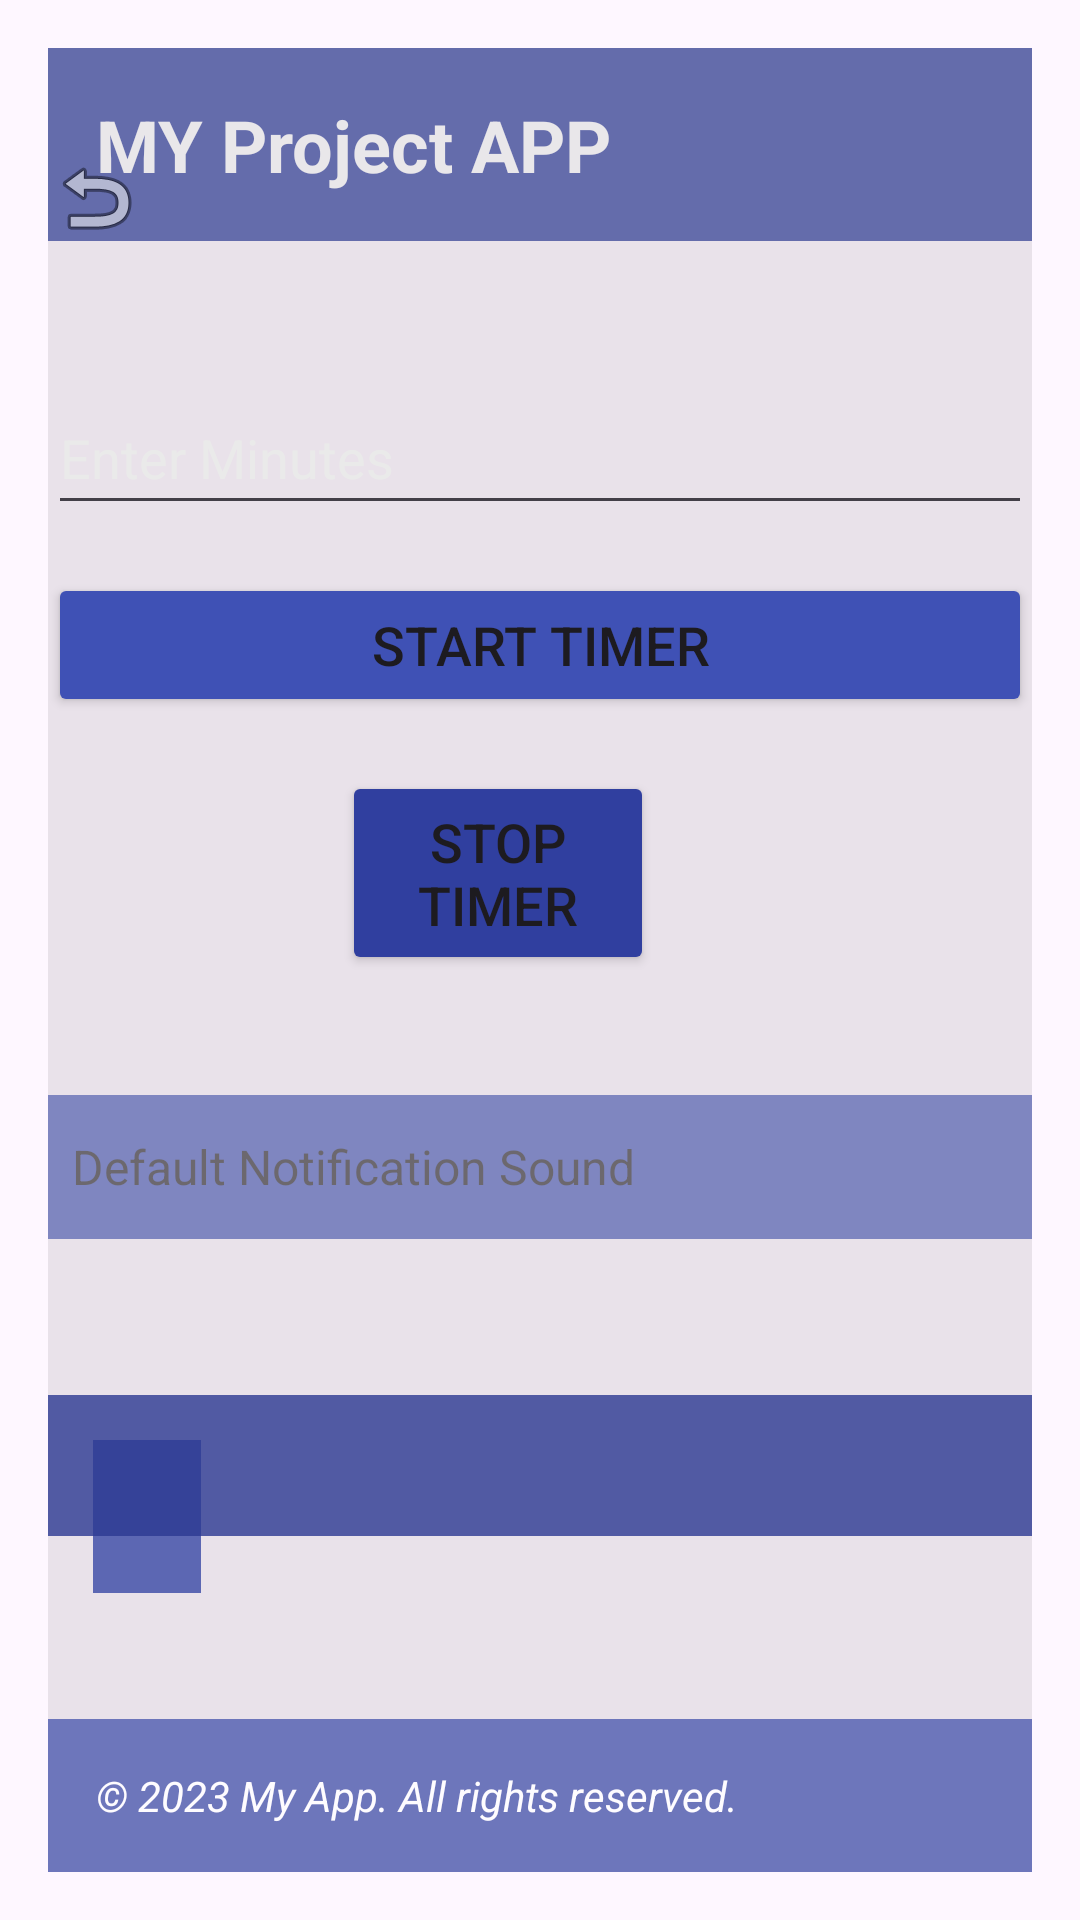

The Android layout XML behind this screen, and the referenced resources:
<!-- AndroidManifest.xml: application theme Theme.VoiceController -->
<!-- res/layout/activity_timer.xml -->
<?xml version="1.0" encoding="utf-8"?>
<RelativeLayout
    xmlns:android="http://schemas.android.com/apk/res/android"
    xmlns:tools="http://schemas.android.com/tools"
    android:layout_width="match_parent"
    android:layout_height="match_parent"
    android:padding="16dp"
    tools:context=".Timer"
    android:background="@drawable/pexels_anete_lusina_5240548">

    
    <include layout="@layout/header_layout" />

    <ImageButton
        android:id="@+id/nextButton"
        android:layout_width="wrap_content"
        android:layout_height="wrap_content"
        android:layout_alignParentTop="true"
        android:layout_marginTop="34dp"
        android:background="?android:attr/selectableItemBackground"
        android:contentDescription="@string/app_name"
        android:onClick="onNextButtonClick"
        android:src="@android:drawable/ic_menu_revert"
        tools:ignore="TouchTargetSizeCheck" />

    <EditText
        android:id="@+id/editTextMinutes"
        android:layout_width="match_parent"
        android:layout_height="wrap_content"
        android:layout_below="@id/nextButton"
        android:layout_marginTop="45dp"
        android:textColorHint="@color/white"
        android:textColorHighlight="@color/cardview_dark_background"
        android:hint="Enter Minutes"
        android:inputType="number"
        android:minHeight="48dp"
        android:textSize="18sp" />

    <Button
        android:id="@+id/btnStart"
        android:layout_width="match_parent"
        android:layout_height="wrap_content"
        android:text="Start Timer"
        android:textSize="18sp"
        android:layout_below="@id/editTextMinutes"
        android:layout_marginTop="16dp"
        android:layout_marginBottom="8dp"
        android:backgroundTint="@color/colorPrimary"/>

    <Button
        android:id="@+id/btnStop"
        android:layout_width="395dp"
        android:layout_height="68dp"
        android:layout_alignParentStart="true"
        android:layout_alignParentEnd="true"
        android:layout_marginStart="98dp"
        android:layout_marginTop="241dp"
        android:layout_marginEnd="126dp"
        android:backgroundTint="@color/colorPrimaryDark"
        android:text="Stop Timer"
        android:textSize="18sp" />

    <Chronometer
        android:id="@+id/chronometerTimer"
        android:layout_width="103dp"
        android:layout_height="56dp"
        android:layout_below="@+id/textViewTimer"
        android:layout_alignParentStart="true"
        android:layout_alignParentEnd="true"
        android:layout_alignParentBottom="true"
        android:layout_marginStart="15dp"
        android:layout_marginLeft="-380dp"
        android:layout_marginTop="19dp"
        android:layout_marginEnd="277dp"
        android:layout_marginBottom="144dp"
        android:layout_toRightOf="@id/textViewTimer"
        android:alpha="0.8"
        android:background="@color/colorPrimary"
        android:format="%s"
        android:textColor="@color/black"
        android:textSize="20sp" />

    <Spinner
        android:id="@+id/notificationSoundSpinner"
        android:layout_width="match_parent"
        android:layout_height="wrap_content"
        android:layout_below="@+id/btnStop"
        android:layout_marginTop="40dp"
        android:layout_marginBottom="16dp"
        android:alpha="0.6"
        android:textColor="@color/black"
        android:background="@color/colorPrimary"
        android:entries="@array/notification_sounds"
        android:minHeight="48dp"
        android:prompt="@string/select_sound_prompt"
        android:textSize="18sp" />

    <TextView
        android:id="@+id/textViewTimer"
        android:layout_width="372dp"
        android:layout_height="47dp"
        android:layout_below="@id/notificationSoundSpinner"
        android:layout_alignParentStart="true"
        android:layout_marginStart="0dp"
        android:layout_marginTop="36dp"
        android:alpha="0.8"
        android:background="@color/colorPrimaryDark"
        android:text=""
        android:textColor="@color/black"
        android:textSize="24sp" />

    
    <include
        layout="@layout/footer_layout"
        android:layout_width="match_parent"
        android:layout_height="wrap_content"
        android:layout_alignParentBottom="true" />
</RelativeLayout>
<!-- res/layout/header_layout.xml (included above) -->
<LinearLayout xmlns:android="http://schemas.android.com/apk/res/android"
    android:layout_width="match_parent"
    android:layout_height="wrap_content"
    android:orientation="vertical"
    android:padding="16dp"
    android:alpha="0.7"
    android:background="@color/colorPrimaryDark">

    <TextView
        android:layout_width="wrap_content"
        android:layout_height="wrap_content"
        android:text="MY Project APP"
        android:textColor="#FFFFFF"
        android:textSize="24sp"
        android:textStyle="bold" />

    

</LinearLayout>
<!-- res/layout/footer_layout.xml (included above) -->
<RelativeLayout xmlns:android="http://schemas.android.com/apk/res/android"
    android:layout_width="match_parent"
    android:layout_height="wrap_content"
    android:alpha="0.7"
    android:background="?android:attr/colorControlHighlight">

    <TextView
        style="@style/FooterTextStyle"
        android:layout_width="match_parent"
        android:layout_height="wrap_content"
        android:layout_alignParentBottom="true"
        android:layout_marginBottom="11dp"
        android:background="@color/colorPrimaryDark"
        android:padding="16dp"
        android:text="© 2023 My App. All rights reserved."
        android:textColor="#FFFFFF"
        android:textSize="14sp" />

    

</RelativeLayout>
<!-- resources referenced by this layout -->
<resources>
  <string-array name="notification_sounds">
          <item>Default Notification Sound</item>
          <item>Default Alarm Sound</item>
          <item>Default Ringtone</item>
      </string-array>
  <color name="black">#FF000000</color>
  <color name="colorPrimary">#3F51B5</color>
  <color name="colorPrimaryDark">#303F9F</color>
  <color name="white">#FFFFFFFF</color>
  <string name="app_name">Voice Controller</string>
  <string name="select_sound_prompt">Select Notification Sound</string>
  <style name="FooterTextStyle">
          <item name="android:textStyle">italic</item> 
          
      </style>
  <style name="Theme.VoiceController" parent="Base.Theme.VoiceController" />
  <style name="Base.Theme.VoiceController" parent="Theme.Material3.DayNight.NoActionBar">
          
          
      </style>
</resources>
